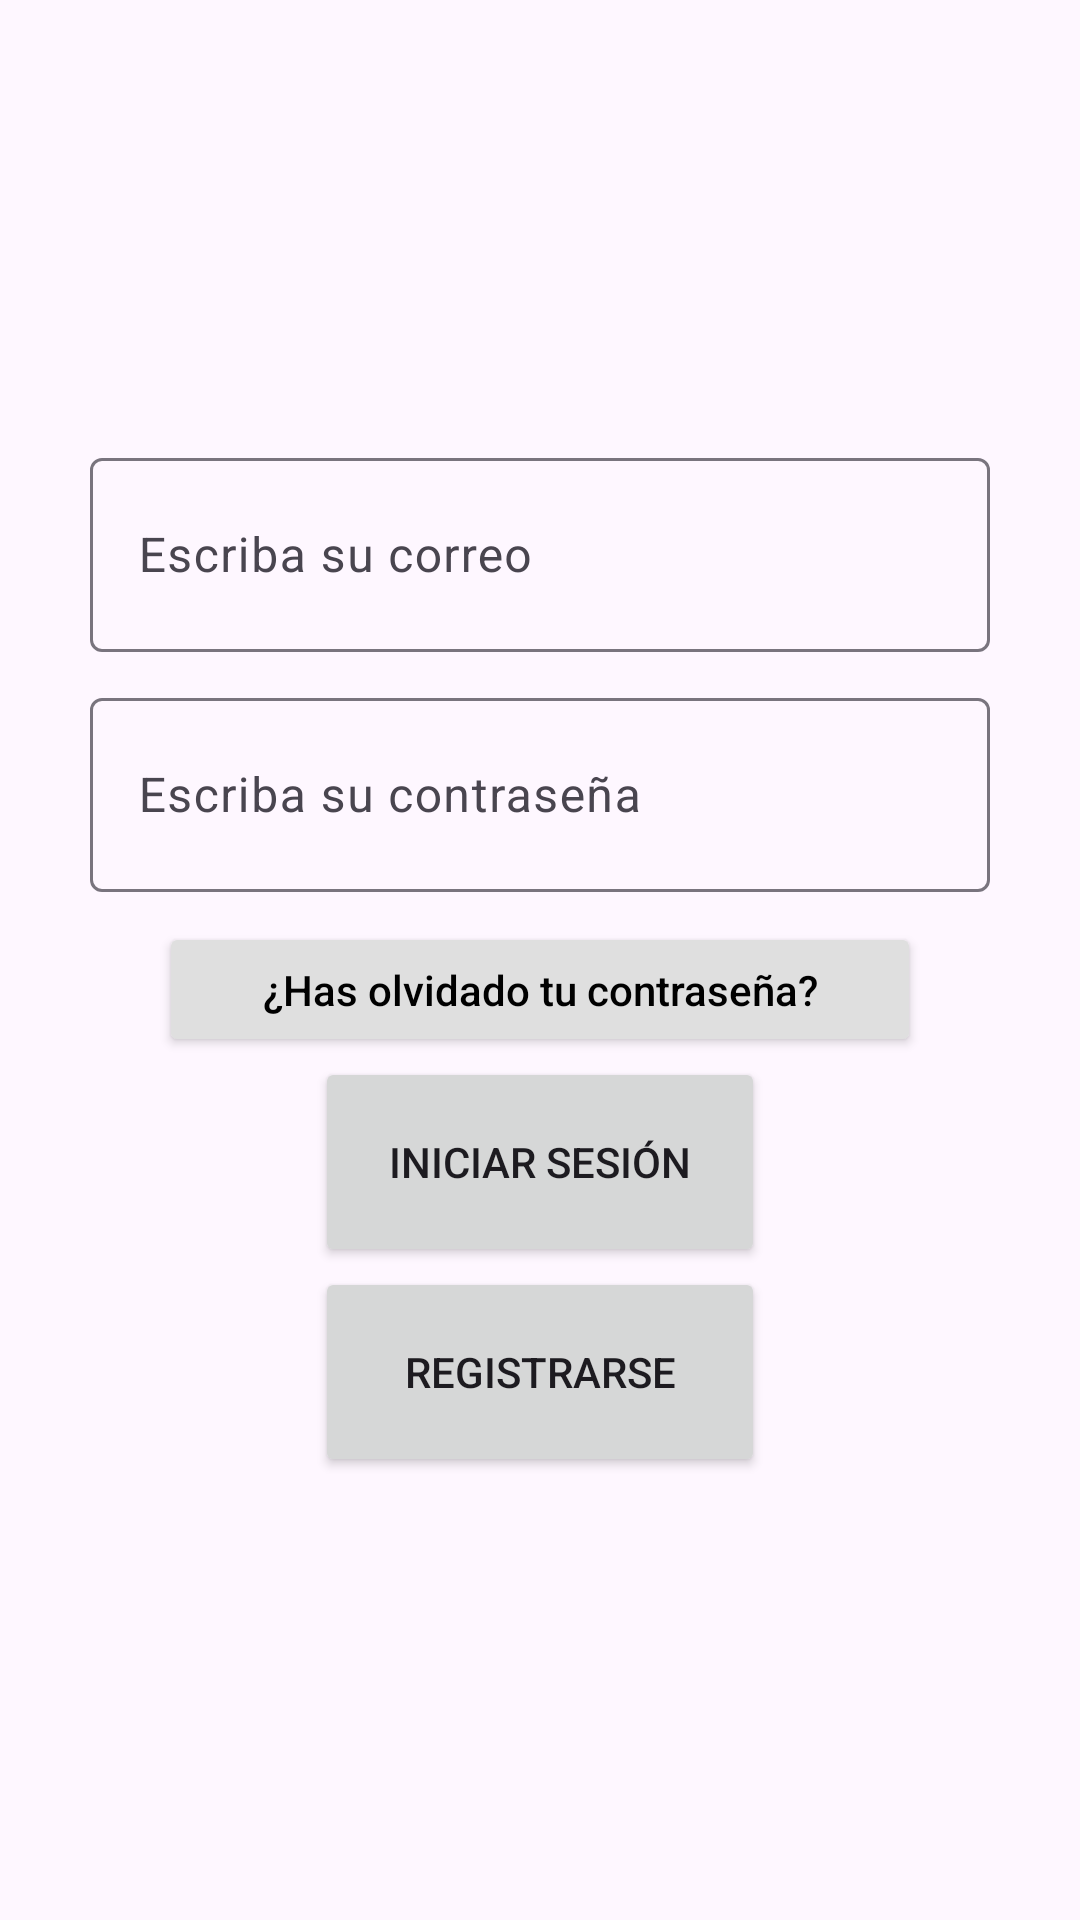

This screen was rendered from an Android layout file. Write that file and the resources it references.
<!-- AndroidManifest.xml: application theme Theme.Unilocal -->
<!-- res/layout/activity_login.xml -->
<?xml version="1.0" encoding="utf-8"?>
<LinearLayout xmlns:android="http://schemas.android.com/apk/res/android"
    xmlns:app="http://schemas.android.com/apk/res-auto"
    xmlns:tools="http://schemas.android.com/tools"
    android:id="@+id/main"
    android:layout_width="match_parent"
    android:layout_height="match_parent"
    android:orientation="vertical"
    android:gravity="center"
    tools:context=".activities.LoginActivity">

    <com.google.android.material.textfield.TextInputLayout
        android:id="@+id/email_layout"
        android:layout_width="300dp"
        android:layout_height="70dp"
        android:layout_marginBottom="10dp">
        <EditText
            android:id="@+id/correo"
            android:layout_width="match_parent"
            android:layout_height="match_parent"
            android:ems="10"
            android:inputType="text"
            android:hint="@string/txt_email"
            tools:layout_editor_absoluteX="100dp"
            tools:layout_editor_absoluteY="248dp" />
    </com.google.android.material.textfield.TextInputLayout>


    <com.google.android.material.textfield.TextInputLayout
        android:id="@+id/contra_layout"
        android:layout_width="300dp"
        android:layout_height="70dp"
        android:layout_marginBottom="10dp">
        <EditText
            android:id="@+id/password"
            android:layout_width="match_parent"
            android:layout_height="match_parent"
            android:ems="10"
            android:inputType="textPassword"
            android:hint="@string/txt_password"
            tools:layout_editor_absoluteX="100dp"
            tools:layout_editor_absoluteY="314dp" />


    </com.google.android.material.textfield.TextInputLayout>

        <Button
            android:inputType="text"
            android:gravity="center"
            android:id="@+id/btnRecuperarContra"
            android:layout_width="254dp"
            android:layout_height="45dp"
            android:ems="10"
            android:textColor="@color/black"
            android:backgroundTint="#DFDFDF"
            android:text="@string/txt_contrasena_olvidada"
            tools:layout_editor_absoluteX="87dp"
            tools:layout_editor_absoluteY="359dp" />



        <Button
            android:id="@+id/btnIniciar"
            android:layout_width="150dp"
            android:layout_height="70dp"
            android:text="@string/txt_login"
            tools:layout_editor_absoluteX="63dp"
            tools:layout_editor_absoluteY="431dp" />

        <Button
            android:id="@+id/btnRegistrarse"
            android:layout_width="150dp"
            android:layout_height="70dp"

            android:text="@string/txt_registro"
            tools:layout_editor_absoluteX="236dp"
            tools:layout_editor_absoluteY="431dp" />




    </LinearLayout>
<!-- resources referenced by this layout -->
<resources>
  <color name="black">#FF000000</color>
  <string name="txt_contrasena_olvidada">¿Has olvidado tu contraseña?</string>
  <string name="txt_email">Escriba su correo</string>
  <string name="txt_login">Iniciar sesión</string>
  <string name="txt_password">Escriba su contraseña</string>
  <string name="txt_registro">Registrarse</string>
  <style name="Theme.Unilocal" parent="Base.Theme.Unilocal" />
  <style name="Base.Theme.Unilocal" parent="Theme.Material3.DayNight.NoActionBar">
          
          
      </style>
</resources>
